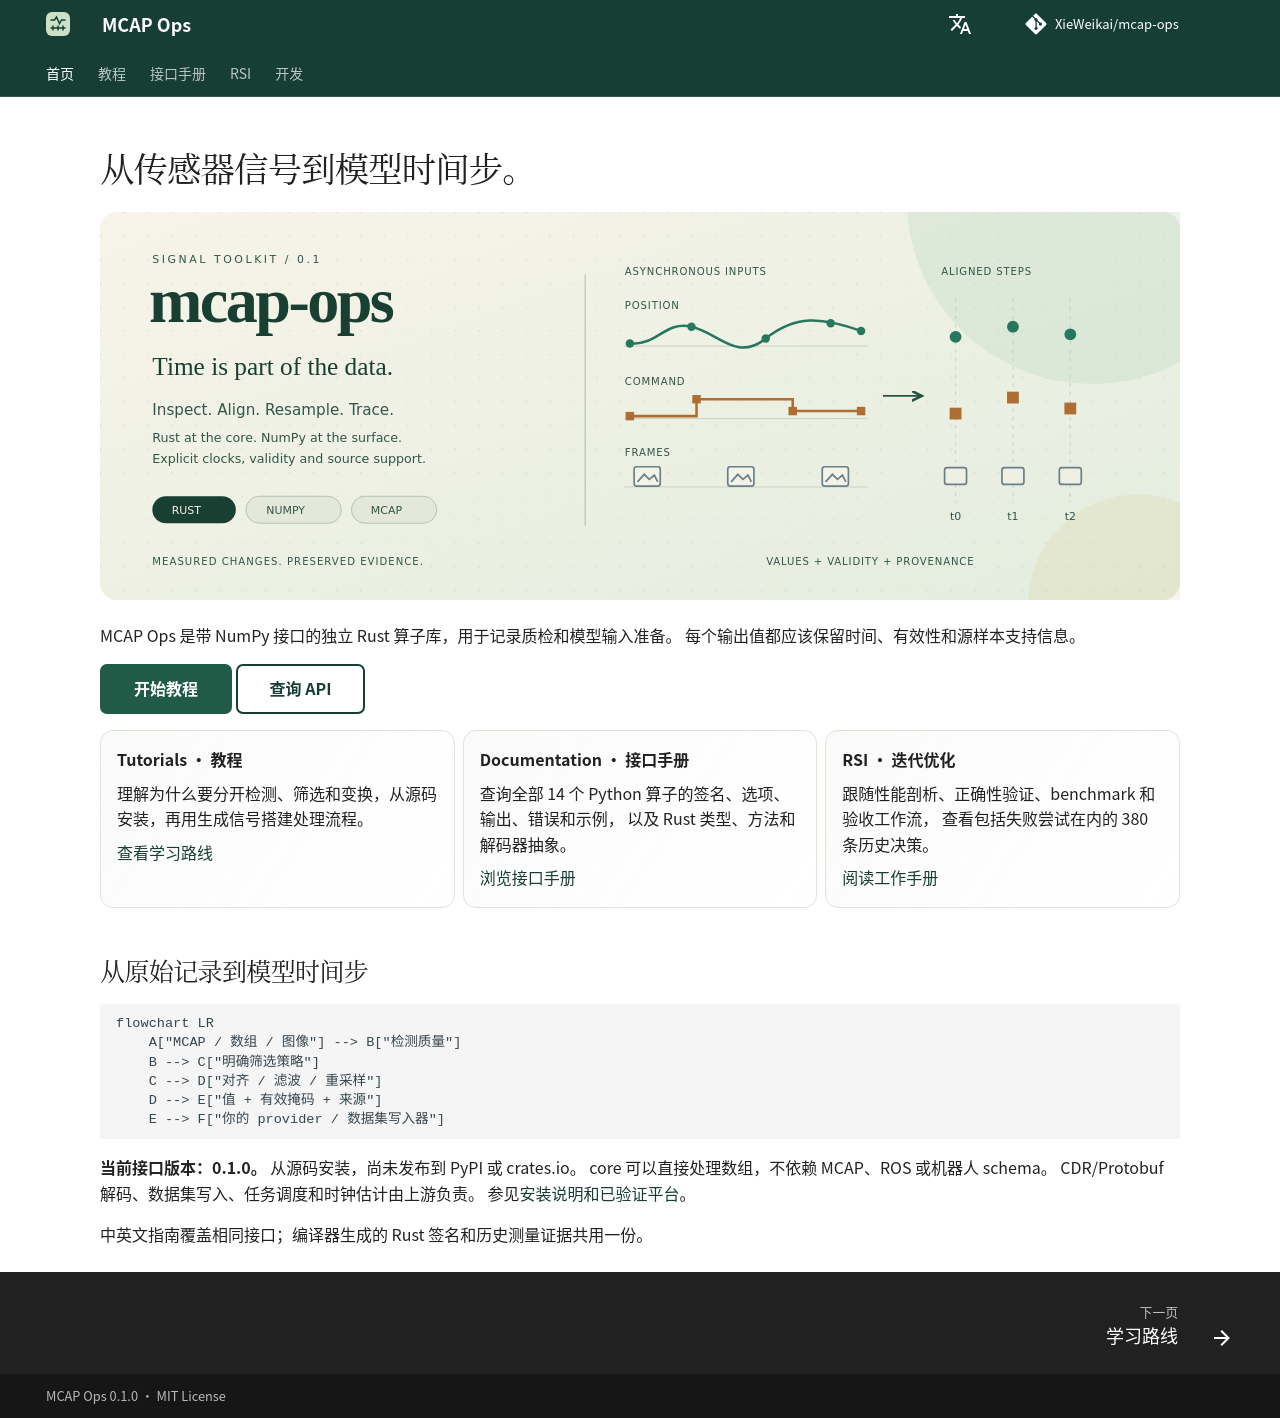

repository: XieWeikai/mcap-ops · page: zh/index.html · generator: mkdocs

---
hide:
  - navigation
  - toc
---

# 从传感器信号到模型时间步。

**语言：中文 | [English](../index.md)**

![MCAP Ops：把异步信号变成可追溯的同步样本](../assets/hero.svg)

MCAP Ops 是带 NumPy 接口的独立 Rust 算子库，用于记录质检和模型输入准备。
每个输出值都应该保留时间、有效性和源样本支持信息。

[开始教程](tutorials/first-pipeline.md){ .md-button .md-button--primary }
[查询 API](reference/index.md){ .md-button }

<div class="grid cards" markdown>

- **Tutorials · 教程**

    理解为什么要分开检测、筛选和变换，从源码安装，再用生成信号搭建处理流程。

    [查看学习路线](tutorials/index.md)

- **Documentation · 接口手册**

    查询全部 14 个 Python 算子的签名、选项、输出、错误和示例，
    以及 Rust 类型、方法和解码器抽象。

    [浏览接口手册](reference/index.md)

- **RSI · 迭代优化**

    跟随性能剖析、正确性验证、benchmark 和验收工作流，
    查看包括失败尝试在内的 380 条历史决策。

    [阅读工作手册](../../RSI/zh/README.md)

</div>

## 从原始记录到模型时间步

```mermaid
flowchart LR
    A["MCAP / 数组 / 图像"] --> B["检测质量"]
    B --> C["明确筛选策略"]
    C --> D["对齐 / 滤波 / 重采样"]
    D --> E["值 + 有效掩码 + 来源"]
    E --> F["你的 provider / 数据集写入器"]
```

**当前接口版本：0.1.0。** 从源码安装，尚未发布到 PyPI 或 crates.io。
core 可以直接处理数组，不依赖 MCAP、ROS 或机器人 schema。
CDR/Protobuf 解码、数据集写入、任务调度和时钟估计由上游负责。
参见[安装说明和已验证平台](getting-started.md)。

中英文指南覆盖相同接口；编译器生成的 Rust 签名和历史测量证据共用一份。
